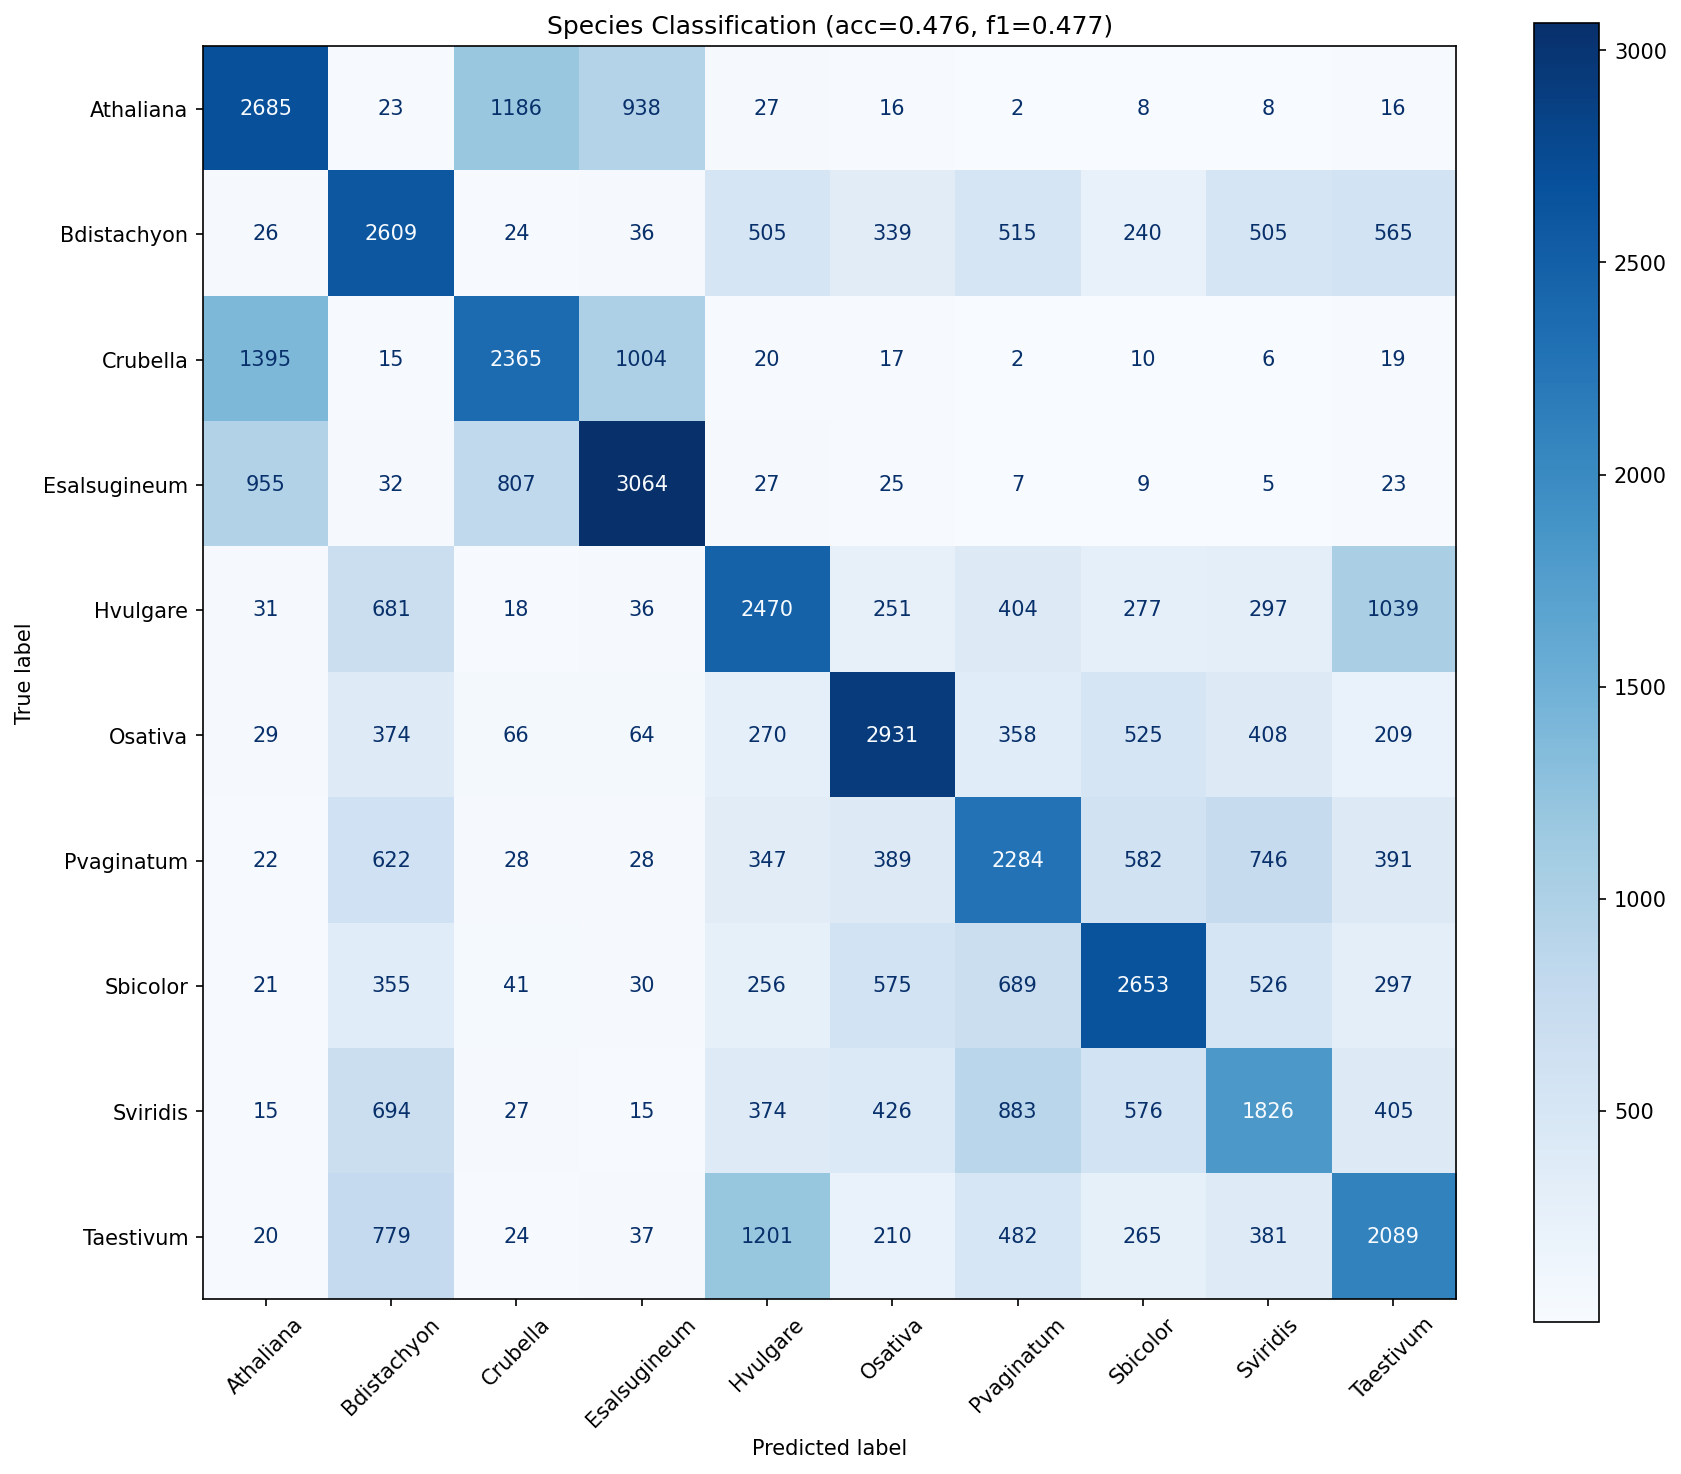

Source data for this figure (header and first rows):
true_label, Athaliana, Bdistachyon, Crubella, Esalsugineum, Hvulgare, Osativa, Pvaginatum, Sbicolor, Sviridis, Taestivum
Athaliana, 2685, 23, 1186, 938, 27, 16, 2, 8, 8, 16
Bdistachyon, 26, 2609, 24, 36, 505, 339, 515, 240, 505, 565
Crubella, 1395, 15, 2365, 1004, 20, 17, 2, 10, 6, 19
Esalsugineum, 955, 32, 807, 3064, 27, 25, 7, 9, 5, 23
Hvulgare, 31, 681, 18, 36, 2470, 251, 404, 277, 297, 1039
Osativa, 29, 374, 66, 64, 270, 2931, 358, 525, 408, 209
Pvaginatum, 22, 622, 28, 28, 347, 389, 2284, 582, 746, 391
Sbicolor, 21, 355, 41, 30, 256, 575, 689, 2653, 526, 297
Sviridis, 15, 694, 27, 15, 374, 426, 883, 576, 1826, 405
Taestivum, 20, 779, 24, 37, 1201, 210, 482, 265, 381, 2089
